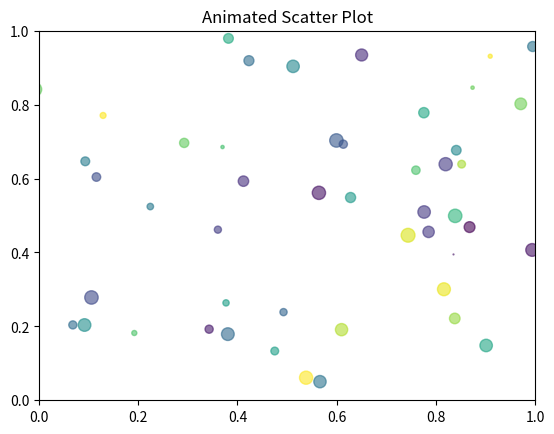

Generate this figure with matplotlib: (Note: this script raises an exception after producing the figure.)
 

""" 
An animated scatter plot can be created using Python's matplotlib library with its animation module. 
Here's an example of how to create an animated scatter plot, where points move dynamically over time.
"""

import numpy as np
import matplotlib.pyplot as plt
from matplotlib.animation import FuncAnimation

# Generate random initial data for the scatter plot
num_points = 50
x_data = np.random.rand(num_points)
y_data = np.random.rand(num_points)
colors = np.random.rand(num_points)
sizes = np.random.rand(num_points) * 100

# Function to update scatter plot
def update(frame):
    global x_data, y_data
    x_data += (np.random.rand(num_points) - 0.5) * 0.1  # Randomly move x
    y_data += (np.random.rand(num_points) - 0.5) * 0.1  # Randomly move y
    scatter.set_offsets(np.c_[x_data, y_data])  # Update positions
    scatter.set_sizes(np.random.rand(num_points) * 100)  # Update sizes
    scatter.set_array(np.random.rand(num_points))  # Update colors
    return scatter,

# Create the figure and scatter plot
fig, ax = plt.subplots()
scatter = ax.scatter(x_data, y_data, c=colors, s=sizes, cmap='viridis', alpha=0.6)
ax.set_xlim(0, 1)
ax.set_ylim(0, 1)
ax.set_title("Animated Scatter Plot")

# Create animation
ani = FuncAnimation(fig, update, frames=100, interval=50, blit=True)

# Show the animation
plt.show()

import matplotlib.animation as animation
animation.FFMpegWriter = animation.writers['ffmpeg']

""" 
Install FFmpeg: FFmpeg is required to save animations in video formats like .mp4. Install it as follows:

Windows:

Download the FFmpeg executable from https://ffmpeg.org/download.html.
Add the bin folder to your system’s PATH environment variable.

1.EXE  파일 다운받아서  *.7z 파일 다운로드. 

2.압축 풀고,  시스템 환경 변수에 추가. 

3.  ffmpeg -version  으로 실행되는지 확인 

"""

ani.save("animated_scatter.mp4", writer="ffmpeg", fps=30)  # Save as MP4
